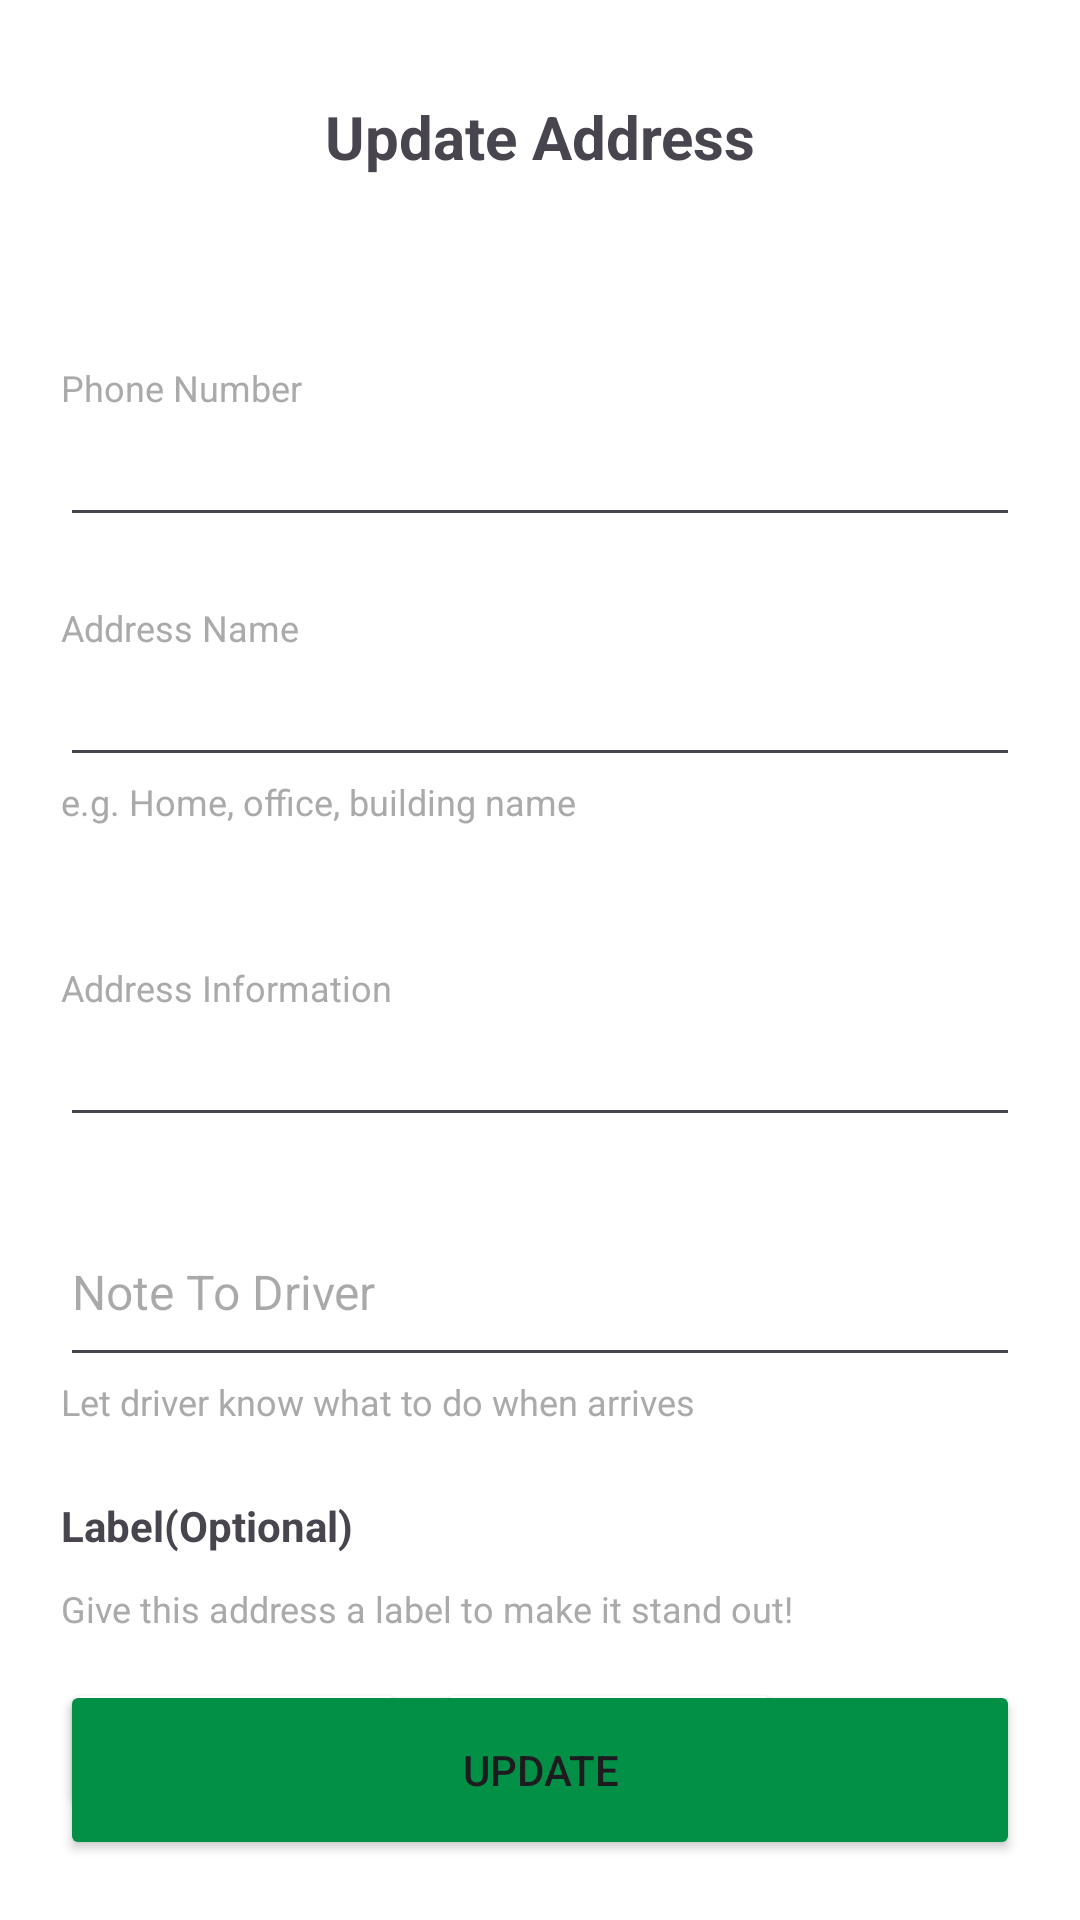

The Android layout XML behind this screen, and the referenced resources:
<!-- AndroidManifest.xml: application theme Theme.BurgerKing1112App -->
<!-- res/layout/activity_update_address.xml -->
<?xml version="1.0" encoding="utf-8"?>
<androidx.constraintlayout.widget.ConstraintLayout xmlns:android="http://schemas.android.com/apk/res/android"
    xmlns:app="http://schemas.android.com/apk/res-auto"
    xmlns:tools="http://schemas.android.com/tools"
    android:layout_width="match_parent"
    android:layout_height="match_parent"
    android:background="@color/white"
    tools:context=".UpdateAddressActivity">

    <TextView
        android:id="@+id/tvUpdateAddressTitle"
        android:layout_width="wrap_content"
        android:layout_height="wrap_content"
        android:layout_marginTop="32dp"
        android:text="Update Address"
        android:textSize="20sp"
        android:textStyle="bold"
        app:layout_constraintEnd_toEndOf="parent"
        app:layout_constraintStart_toStartOf="parent"
        app:layout_constraintTop_toTopOf="parent" />


    <ImageView
        android:id="@+id/icBackArrow"
        android:layout_width="wrap_content"
        android:layout_height="wrap_content"
        android:layout_marginStart="16dp"
        android:src="@drawable/baseline_arrow_back_black_ios_24"
        app:layout_constraintBottom_toBottomOf="@+id/tvUpdateAddressTitle"
        app:layout_constraintStart_toStartOf="parent"
        app:layout_constraintTop_toTopOf="@+id/tvUpdateAddressTitle" />


    <TextView
        android:id="@+id/tvPhoneNumber"
        android:layout_width="wrap_content"
        android:layout_height="wrap_content"
        android:layout_marginTop="2dp"
        android:text="Phone Number"
        android:textColor="@color/gray"
        android:textSize="12sp"
        app:layout_constraintStart_toStartOf="@+id/editPhoneNumber"
        app:layout_constraintTop_toTopOf="@+id/editPhoneNumber" />

    <EditText
        android:id="@+id/editPhoneNumber"
        android:layout_width="match_parent"
        android:layout_height="60dp"
        android:layout_marginLeft="20dp"
        android:layout_marginTop="60dp"
        android:layout_marginRight="20dp"
        android:contextClickable="true"
        android:ems="10"
        android:inputType="number"
        android:textAllCaps="false"
        android:textColor="#AAAAAA"
        app:layout_constraintEnd_toEndOf="@+id/tvUpdateAddressTitle"
        app:layout_constraintStart_toStartOf="@+id/tvUpdateAddressTitle"
        app:layout_constraintTop_toBottomOf="@+id/tvUpdateAddressTitle" />

    <TextView
        android:id="@+id/tvAddressName"
        android:layout_width="wrap_content"
        android:layout_height="wrap_content"
        android:layout_marginTop="2dp"
        android:text="Address Name"
        android:textColor="@color/gray"
        android:textSize="12sp"
        app:layout_constraintStart_toStartOf="@+id/editAddressName"
        app:layout_constraintTop_toTopOf="@+id/editAddressName" />

    <EditText
        android:id="@+id/editAddressName"
        android:layout_width="match_parent"
        android:layout_height="60dp"
        android:layout_marginLeft="20dp"
        android:layout_marginTop="20dp"
        android:layout_marginRight="20dp"
        android:contextClickable="true"
        android:ems="10"
        android:inputType="number"
        android:textAllCaps="false"
        android:textColor="#AAAAAA"
        app:layout_constraintEnd_toEndOf="@+id/editPhoneNumber"
        app:layout_constraintStart_toStartOf="@+id/editPhoneNumber"
        app:layout_constraintTop_toBottomOf="@+id/editPhoneNumber" />

    <TextView
        android:id="@+id/tvAddBuildingNotice"
        android:layout_width="wrap_content"
        android:layout_height="wrap_content"
        android:text="e.g. Home, office, building name"
        android:textColor="@color/gray"
        android:textSize="12sp"
        app:layout_constraintStart_toStartOf="@+id/editAddressName"
        app:layout_constraintTop_toBottomOf="@+id/editAddressName" />

    <TextView
        android:id="@+id/tvAddressInfo"
        android:layout_width="wrap_content"
        android:layout_height="wrap_content"
        android:layout_marginTop="2dp"
        android:text="Address Information"
        android:textColor="@color/gray"
        android:textSize="12sp"
        app:layout_constraintStart_toStartOf="@+id/editAddressInfo"
        app:layout_constraintTop_toTopOf="@+id/editAddressInfo" />

    <EditText
        android:id="@+id/editAddressInfo"
        android:layout_width="match_parent"
        android:layout_height="60dp"
        android:layout_marginLeft="20dp"
        android:layout_marginTop="60dp"
        android:layout_marginRight="20dp"
        android:contextClickable="true"
        android:ems="10"
        android:inputType="number"
        android:textAllCaps="false"
        android:textColor="#AAAAAA"
        app:layout_constraintEnd_toEndOf="@+id/editAddressName"
        app:layout_constraintStart_toStartOf="@+id/editAddressName"
        app:layout_constraintTop_toBottomOf="@+id/editAddressName" />

    <EditText
        android:id="@+id/editNoteToDriver"
        android:layout_width="match_parent"
        android:layout_height="60dp"
        android:layout_marginLeft="20dp"
        android:layout_marginTop="20dp"
        android:layout_marginRight="20dp"
        android:contextClickable="true"
        android:hint="Note To Driver"
        android:ems="10"
        android:textSize="16sp"
        android:inputType="number"
        android:textAllCaps="false"
        android:textColor="#AAAAAA"
        app:layout_constraintEnd_toEndOf="@+id/editAddressInfo"
        app:layout_constraintStart_toStartOf="@+id/editAddressInfo"
        app:layout_constraintTop_toBottomOf="@+id/editAddressInfo" />

    <TextView
        android:id="@+id/tvToDriverNotice"
        android:layout_width="wrap_content"
        android:layout_height="wrap_content"
        android:text="Let driver know what to do when arrives"
        android:textColor="@color/gray"
        android:textSize="12sp"
        app:layout_constraintStart_toStartOf="@+id/editNoteToDriver"
        app:layout_constraintTop_toBottomOf="@+id/editNoteToDriver" />

    <TextView
        android:id="@+id/tvLabel"
        android:layout_width="wrap_content"
        android:layout_height="wrap_content"
        android:text="Label(Optional)"
        android:textSize="14sp"
        android:textStyle="bold"
        app:layout_constraintStart_toStartOf="@+id/editNoteToDriver"
        app:layout_constraintTop_toBottomOf="@+id/editNoteToDriver"
        android:layout_marginTop="40dp"/>

    <TextView
        android:id="@+id/tvGiveLabel"
        android:layout_width="wrap_content"
        android:layout_height="wrap_content"
        android:layout_marginTop="10dp"
        android:text="Give this address a label to make it stand out!"
        android:textColor="@color/gray"
        android:textSize="12sp"
        app:layout_constraintStart_toStartOf="@+id/tvLabel"
        app:layout_constraintTop_toBottomOf="@+id/tvLabel" />

    <Button
        android:id="@+id/btnHomeAddress"
        android:layout_width="115dp"
        android:layout_height="45dp"
        android:layout_marginTop="15dp"
        android:backgroundTint="@color/white"
        android:text="Home"
        android:textStyle="bold"
        android:textColor="@color/gray"
        android:textSize="12sp"
        app:icon="@drawable/ic_home"
        app:iconPadding="4dp"
        app:iconTint="@color/gray"
        app:layout_constraintStart_toStartOf="@+id/tvGiveLabel"
        app:layout_constraintTop_toBottomOf="@+id/tvGiveLabel"
        app:strokeColor="#AAAAAA"
        app:strokeWidth="1sp" />

    <Button
        android:id="@+id/btnWorkAddress"
        android:layout_width="115dp"
        android:layout_height="45dp"
        android:layout_marginTop="15dp"
        android:layout_marginLeft="10dp"
        android:backgroundTint="@color/white"
        android:text="Work"
        android:textColor="@color/gray"
        android:textSize="12sp"
        android:textStyle="bold"
        app:icon="@drawable/ic_work_bag_green"
        app:iconPadding="4dp"
        app:iconTint="@color/gray"
        app:layout_constraintStart_toEndOf="@+id/btnHomeAddress"
        app:layout_constraintTop_toBottomOf="@+id/tvGiveLabel"
        app:strokeColor="#AAAAAA"
        app:strokeWidth="1sp" />

    <Button
        android:id="@+id/btnUpdateAddress"
        android:layout_width="match_parent"
        android:layout_height="60dp"
        android:text="Update"
        android:backgroundTint="@color/green"
        app:layout_constraintBottom_toBottomOf="parent"
        app:layout_constraintEnd_toEndOf="parent"
        app:layout_constraintStart_toStartOf="parent"
        android:layout_marginBottom="20dp"
        android:layout_marginLeft="20dp"
        android:layout_marginRight="20dp"/>


</androidx.constraintlayout.widget.ConstraintLayout>
<!-- resources referenced by this layout -->
<resources>
  <color name="gray">#AAAAAA</color>
  <color name="green">#028F46</color>
  <color name="white">#FFFFFFFF</color>
  <!-- drawable ic_home (drawable) -->
  <vector xmlns:android="http://schemas.android.com/apk/res/android"
      android:width="24dp"
      android:height="24dp"
      android:viewportWidth="960"
      android:viewportHeight="960">
    <path
        android:fillColor="@color/gray"
        android:pathData="M240,760h120v-240h240v240h120v-360L480,220 240,400v360ZM160,840v-480l320,-240 320,240v480L520,840v-240h-80v240L160,840ZM480,490Z"/>
  </vector>
  <!-- drawable ic_work_bag_green (drawable) -->
  <vector xmlns:android="http://schemas.android.com/apk/res/android"
      android:width="24dp"
      android:height="24dp"
      android:viewportWidth="960"
      android:viewportHeight="960">
    <path
        android:fillColor="@color/green"
        android:pathData="M160,840q-33,0 -56.5,-23.5T80,760v-440q0,-33 23.5,-56.5T160,240h160v-80q0,-33 23.5,-56.5T400,80h160q33,0 56.5,23.5T640,160v80h160q33,0 56.5,23.5T880,320v440q0,33 -23.5,56.5T800,840L160,840ZM400,240h160v-80L400,160v80ZM800,600L600,600v80L360,680v-80L160,600v160h640v-160ZM440,600h80v-80h-80v80ZM160,520h200v-80h240v80h200v-200L160,320v200ZM480,560Z"/>
  </vector>
  <style name="Theme.BurgerKing1112App" parent="Base.Theme.BurgerKing1112App" />
  <style name="Base.Theme.BurgerKing1112App" parent="Theme.Material3.DayNight.NoActionBar">
          
          
      </style>
</resources>
